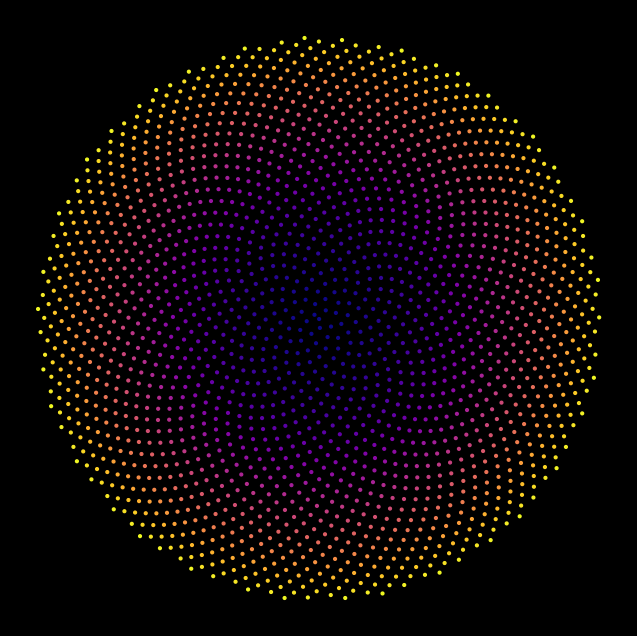

This figure's Python source:
import numpy as np
import matplotlib.pyplot as plt

N = 2000
golden_angle = np.pi * (3 - np.sqrt(5))

i = np.arange(N)
r = np.sqrt(i)
theta = i * golden_angle

x = r * np.cos(theta)
y = r * np.sin(theta)

fig, ax = plt.subplots(figsize=(8, 8), facecolor="black")
ax.set_facecolor("black")
ax.scatter(x, y, s=4, c=i, cmap="plasma")   
ax.set_aspect("equal")
ax.axis("off")
plt.show()
